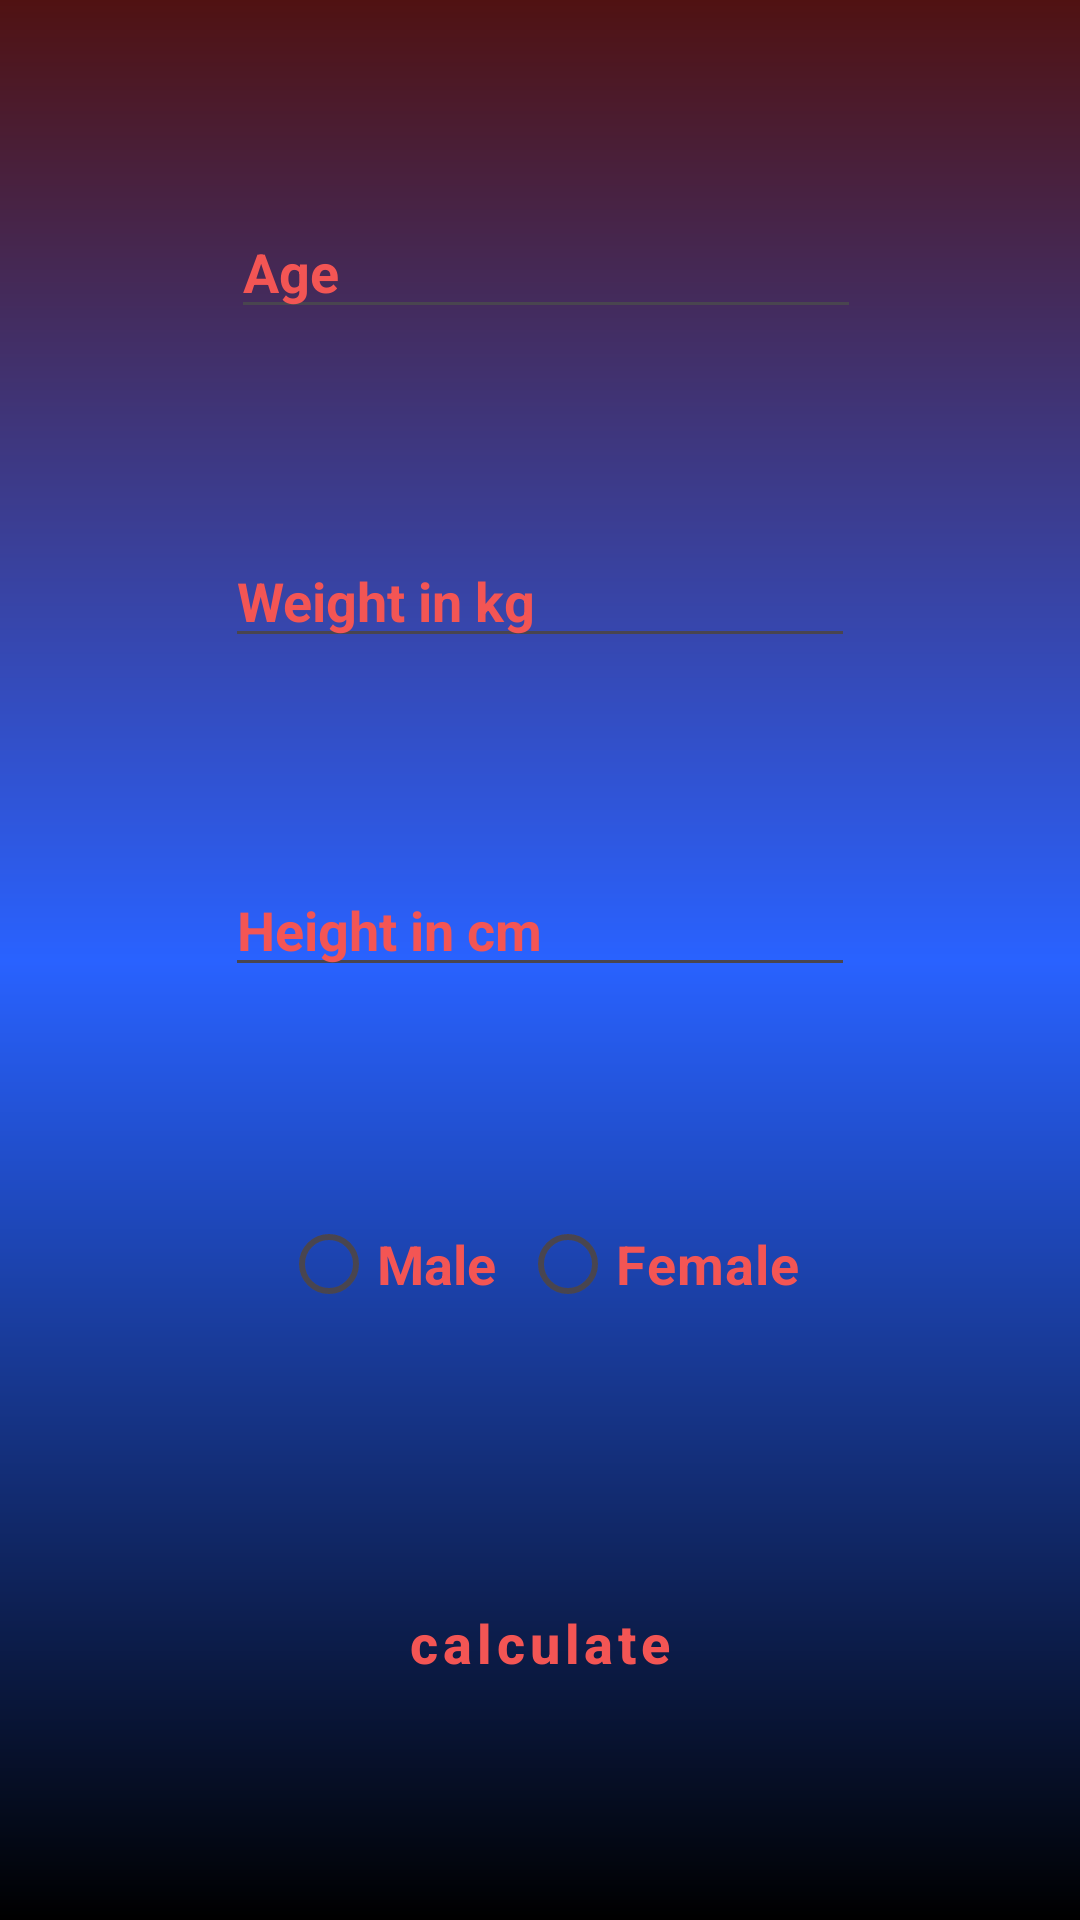

Android layout source for this screen:
<!-- AndroidManifest.xml: application theme Theme.HealthBodyAndMind -->
<!-- res/layout/activity_basal_meta_bolic_rate.xml -->
<?xml version="1.0" encoding="utf-8"?>
<androidx.constraintlayout.widget.ConstraintLayout xmlns:android="http://schemas.android.com/apk/res/android"
    xmlns:app="http://schemas.android.com/apk/res-auto"
    xmlns:tools="http://schemas.android.com/tools"
    android:layout_width="match_parent"
    android:layout_height="match_parent"
    android:background="@drawable/gradiantbg_login"
    tools:context=".BasalMetaBolicRate.BasalMetaBolicRate">

    <ImageView
        android:id="@+id/imageView4"
        android:layout_width="0dp"
        android:layout_height="wrap_content"
        app:layout_constraintEnd_toEndOf="parent"
        app:layout_constraintStart_toStartOf="parent"
        app:layout_constraintTop_toTopOf="parent"
        app:layout_constraintVertical_chainStyle="packed"
        app:srcCompat="@drawable/bmr" />
    <EditText
        android:id="@+id/setweight"
        android:layout_width="wrap_content"
        android:layout_height="wrap_content"
        android:ems="10"
        android:hint="@string/weight"
        android:inputType="numberDecimal"
        android:textColor="#F35554"
        android:textColorHint="#F35554"
        android:textSize="18sp"
        android:textStyle="bold"
        app:layout_constraintBottom_toTopOf="@id/setheight"
        app:layout_constraintEnd_toEndOf="parent"
        app:layout_constraintStart_toStartOf="parent"
        app:layout_constraintTop_toBottomOf="@id/Age"
        tools:layout_conversion_absoluteHeight="53dp"
        tools:layout_conversion_absoluteWidth="283dp" />

    <EditText
        android:id="@+id/setheight"
        android:layout_width="wrap_content"
        android:layout_height="wrap_content"
        android:ems="10"
        android:hint="@string/height"
        android:inputType="numberDecimal"
        android:textColor="#F35554"
        android:textColorHint="#F35554"
        android:textSize="18sp"
        android:textStyle="bold"
        app:layout_constraintBottom_toTopOf="@+id/gender"
        app:layout_constraintEnd_toEndOf="parent"
        app:layout_constraintStart_toStartOf="parent"
        app:layout_constraintTop_toBottomOf="@id/setweight"
        tools:layout_conversion_absoluteHeight="53dp"
        tools:layout_conversion_absoluteWidth="283dp" />


    <EditText
        android:id="@+id/Age"
        android:layout_width="wrap_content"
        android:layout_height="wrap_content"
        android:ems="10"
        android:hint="@string/age"
        android:inputType="number"
        android:textColor="#F35554"
        android:textColorHint="#F35554"
        android:textSize="18sp"
        android:textStyle="bold"
        app:layout_constraintBottom_toTopOf="@id/setweight"
        app:layout_constraintEnd_toEndOf="parent"
        app:layout_constraintHorizontal_bias="0.514"
        app:layout_constraintStart_toStartOf="parent"
        app:layout_constraintTop_toBottomOf="@id/imageView4"
        tools:layout_conversion_absoluteHeight="53dp"
        tools:layout_conversion_absoluteWidth="283dp" />
    <RadioGroup
        android:id="@+id/gender"
        android:layout_width="wrap_content"
        android:layout_height="wrap_content"
        android:orientation="horizontal"
        app:layout_constraintBottom_toTopOf="@id/calculatebmr"
        app:layout_constraintEnd_toEndOf="parent"
        app:layout_constraintStart_toStartOf="parent"
        app:layout_constraintTop_toBottomOf="@id/setheight">

        <RadioButton
            android:id="@+id/male"
            style="@style/MaterialAlertDialog.MaterialComponents.Title.Icon"
            android:layout_width="wrap_content"
            android:layout_height="wrap_content"
            android:drawablePadding="2dp"
            android:drawingCacheQuality="auto"
            android:text="@string/male"
            android:textAllCaps="false"
            android:textColor="#F35554"
            android:textSize="18sp"
            android:textStyle="bold" />

        <RadioButton
            android:id="@+id/female"
            android:layout_width="wrap_content"
            android:layout_height="wrap_content"
            android:text="@string/female"
            android:textAllCaps="false"
            android:textColor="#F35554"
            android:textSize="18sp"
            android:textStyle="bold" />
    </RadioGroup>

    <Button

        android:id="@+id/calculatebmr"
        style="@style/Widget.MaterialComponents.Button.TextButton.Icon"
        android:layout_width="wrap_content"
        android:layout_height="wrap_content"
        android:layout_marginTop="10dp"
        android:text="@string/calculate"
        android:textAllCaps="false"
        android:textColor="#F35554"
        android:textSize="18sp"
        android:textStyle="bold"
        app:layout_constraintBottom_toBottomOf="parent"
        app:layout_constraintEnd_toEndOf="parent"
        app:layout_constraintStart_toStartOf="parent"
        app:layout_constraintTop_toBottomOf="@id/gender"
        tools:ignore="MissingConstraints" />
</androidx.constraintlayout.widget.ConstraintLayout>
<!-- resources referenced by this layout -->
<resources>
  <!-- drawable gradiantbg_login (drawable) -->
  <?xml version="1.0" encoding="utf-8"?>
  <shape
      xmlns:tools="http://schemas.android.com/tools"
      xmlns:android="http://schemas.android.com/apk/res/android">
  <gradient android:startColor="#501212"
      android:centerColor="#2962FF"
      android:endColor="@color/black"
      android:angle="60"
      android:gradientRadius="20dp"/>
  </shape>
  <string name="age">Age</string>
  <string name="calculate">calculate</string>
  <string name="female"> Female </string>
  <string name="height">Height in cm</string>
  <string name="male"> Male </string>
  <string name="weight">Weight in kg</string>
  <style name="Theme.HealthBodyAndMind" parent="Base.Theme.HealthBodyAndMind" />
  <style name="Base.Theme.HealthBodyAndMind" parent="Theme.Material3.DayNight.NoActionBar">
          
          
      </style>
  <!-- not gathered from this repository: default colours our renderer supplied (Android Studio template values) -->
  <color name="black">#FF000000</color>
</resources>
